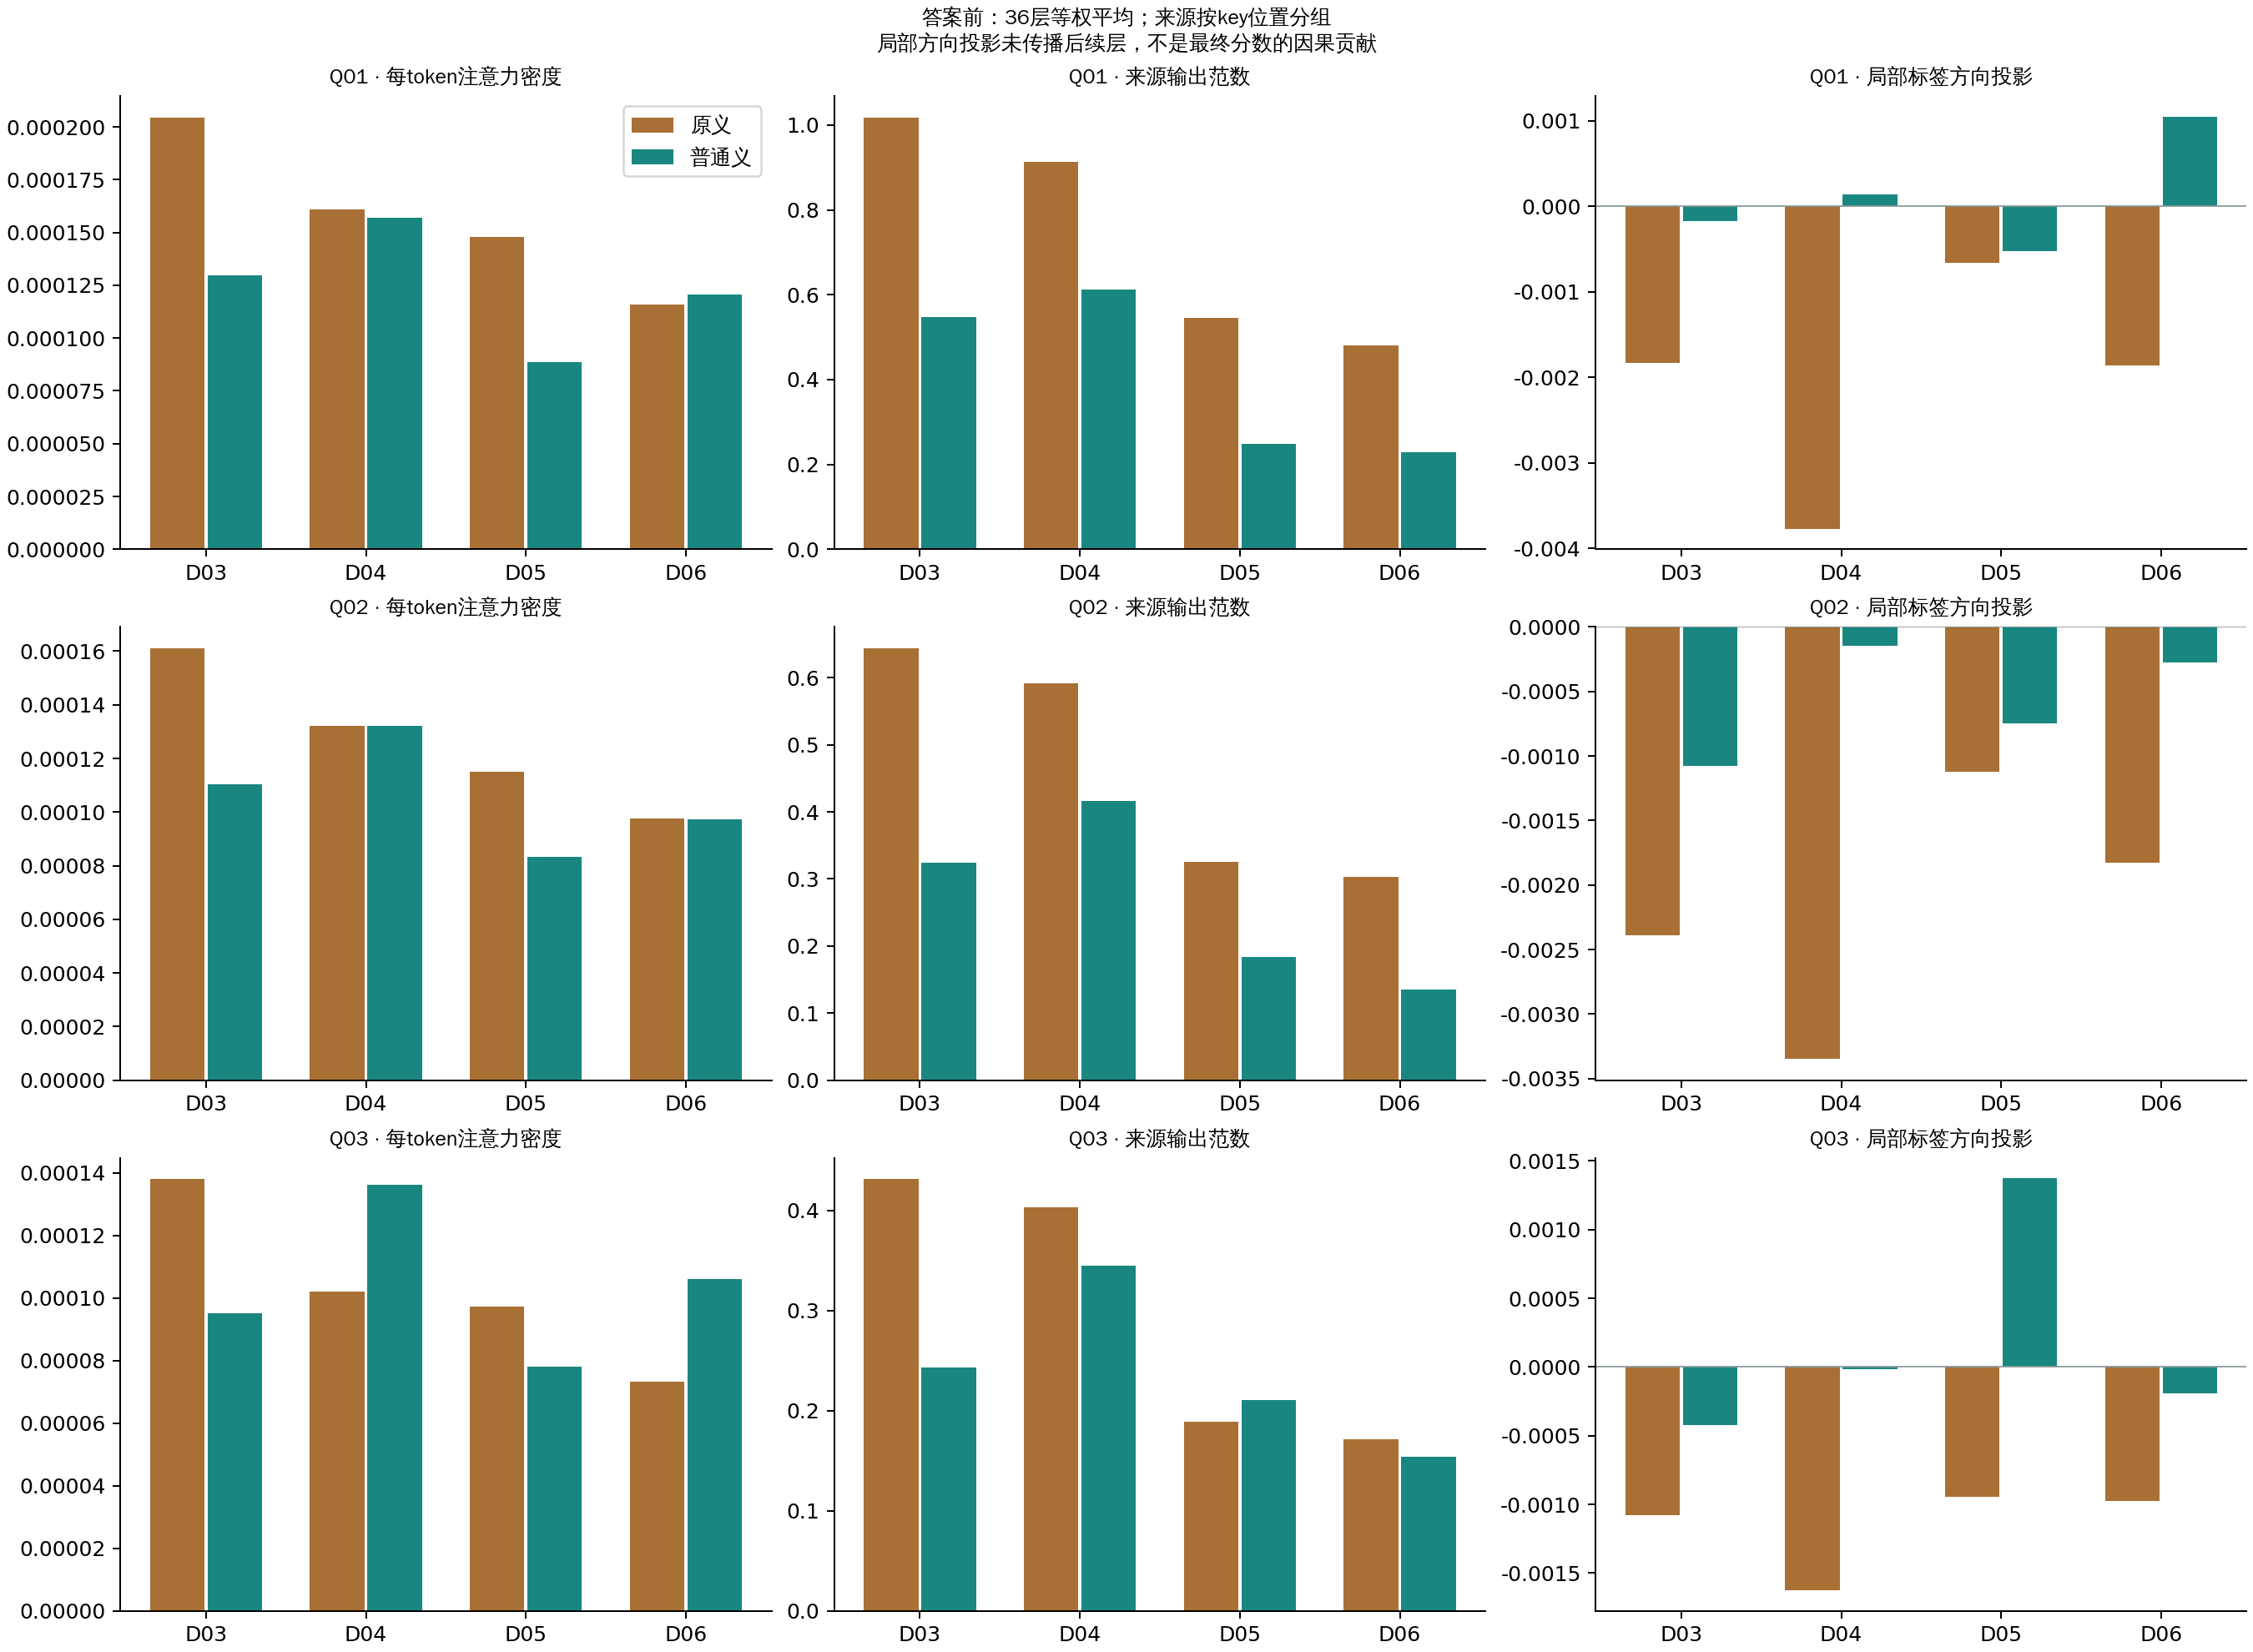

The table this chart was drawn from, first rows:
request_id	group	label	visible	visible_tokens	mean_head_mass	mean_head_density	mean_head_AV_norm	source_output_norm	local_direction_projection
hpm-Q01-D01	definition_original	原释义子句	True	21	0.004229	0.0002014	0.04604	0.9731	-0.002688
hpm-Q01-D01	definition_ordinary	普通义子句	False	0					
hpm-Q01-D01	definition_scaffold	释义连接／边界	False	0					
hpm-Q01-D01	query_focal	查询词形	True	2	0.007614	0.003807	0.1766	3.912	0.006572
hpm-Q01-D01	query_quote_other	引文其他token	False	0					
hpm-Q01-D01	query_rejection	反对段	False	0					
hpm-Q01-D01	query_other	查询其他／边界	True	8	0.01296	0.00162	0.1666	2.686	0.007038
hpm-Q01-D01	remainder	其余上下文	True	782	0.9752	0.001247	3.086	37.71	-0.3231
hpm-Q01-D02	definition_original	原释义子句	False	0					
hpm-Q01-D02	definition_ordinary	普通义子句	True	21	0.004234	0.0002016	0.05102	1.063	0.005022
hpm-Q01-D02	definition_scaffold	释义连接／边界	False	0					
hpm-Q01-D02	query_focal	查询词形	True	2	0.008166	0.004083	0.2188	4.823	0.01089
hpm-Q01-D02	query_quote_other	引文其他token	False	0					
hpm-Q01-D02	query_rejection	反对段	False	0					
hpm-Q01-D02	query_other	查询其他／边界	True	8	0.01443	0.001804	0.221	3.879	0.007852
hpm-Q01-D02	remainder	其余上下文	True	782	0.9732	0.001244	3.122	37.79	0.7251
hpm-Q01-D03	definition_original	原释义子句	True	21	0.004293	0.0002044	0.04824	1.018	-0.001834
hpm-Q01-D03	definition_ordinary	普通义子句	True	21	0.00272	0.0001295	0.02748	0.5475	-0.0001749
hpm-Q01-D03	definition_scaffold	释义连接／边界	True	1	0.001149	0.001149	0.01304	0.2843	-0.001788
hpm-Q01-D03	query_focal	查询词形	True	2	0.007578	0.003789	0.1792	4.003	0.01178
hpm-Q01-D03	query_quote_other	引文其他token	False	0					
hpm-Q01-D03	query_rejection	反对段	False	0					
hpm-Q01-D03	query_other	查询其他／边界	True	8	0.01349	0.001686	0.1872	3.108	0.007231
hpm-Q01-D03	remainder	其余上下文	True	782	0.9708	0.001241	3.076	37.71	-0.1853
hpm-Q01-D04	definition_original	原释义子句	True	21	0.003379	0.0001609	0.04083	0.9125	-0.003769
hpm-Q01-D04	definition_ordinary	普通义子句	True	21	0.003297	0.000157	0.03022	0.6115	0.0001393
hpm-Q01-D04	definition_scaffold	释义连接／边界	True	1	0.0005949	0.0005949	0.00415	0.07885	3.165310265779167e-05
hpm-Q01-D04	query_focal	查询词形	True	2	0.007924	0.003962	0.1889	4.165	0.01279
hpm-Q01-D04	query_quote_other	引文其他token	False	0					
hpm-Q01-D04	query_rejection	反对段	False	0					
hpm-Q01-D04	query_other	查询其他／边界	True	8	0.01247	0.001558	0.1608	2.597	0.005773
hpm-Q01-D04	remainder	其余上下文	True	782	0.9723	0.001243	3.081	37.52	-0.3571
hpm-Q01-D05	definition_original	原释义子句	True	20	0.002959	0.000148	0.02371	0.5448	-0.0006622
hpm-Q01-D05	definition_ordinary	普通义子句	True	18	0.001593	8.850859053609783e-05	0.01123	0.2485	-0.000525
hpm-Q01-D05	definition_scaffold	释义连接／边界	True	6	0.00218	0.0003633	0.03279	0.7446	-0.000967
hpm-Q01-D05	query_focal	查询词形	True	2	0.008491	0.004245	0.2211	4.918	0.01056
hpm-Q01-D05	query_quote_other	引文其他token	False	0					
hpm-Q01-D05	query_rejection	反对段	False	0					
hpm-Q01-D05	query_other	查询其他／边界	True	8	0.01319	0.001649	0.1782	2.913	0.006513
hpm-Q01-D05	remainder	其余上下文	True	782	0.9716	0.001242	3.065	37.39	-0.2562
hpm-Q01-D06	definition_original	原释义子句	True	20	0.002314	0.0001157	0.02159	0.4803	-0.001858
hpm-Q01-D06	definition_ordinary	普通义子句	True	18	0.002174	0.0001208	0.01174	0.2292	0.001049
hpm-Q01-D06	definition_scaffold	释义连接／边界	True	6	0.001699	0.0002832	0.02796	0.6272	0.001413
hpm-Q01-D06	query_focal	查询词形	True	2	0.008116	0.004058	0.2071	4.564	0.01155
hpm-Q01-D06	query_quote_other	引文其他token	False	0					
hpm-Q01-D06	query_rejection	反对段	False	0					
hpm-Q01-D06	query_other	查询其他／边界	True	8	0.01391	0.001739	0.198	3.351	0.006341
hpm-Q01-D06	remainder	其余上下文	True	782	0.9718	0.001243	3.052	37.28	-0.1271
hpm-Q02-D01	definition_original	原释义子句	True	21	0.003649	0.0001738	0.03434	0.712	-0.002957
hpm-Q02-D01	definition_ordinary	普通义子句	False	0					
hpm-Q02-D01	definition_scaffold	释义连接／边界	False	0					
hpm-Q02-D01	query_focal	查询词形	True	1	0.003681	0.003681	0.07966	1.94	0.004681
hpm-Q02-D01	query_quote_other	引文其他token	False	0					
hpm-Q02-D01	query_rejection	反对段	False	0					
hpm-Q02-D01	query_other	查询其他／边界	True	15	0.01784	0.00119	0.1519	2.567	-0.005275
hpm-Q02-D01	remainder	其余上下文	True	782	0.9748	0.001247	3.079	37.45	-0.3296
hpm-Q02-D02	definition_original	原释义子句	False	0					
hpm-Q02-D02	definition_ordinary	普通义子句	True	21	0.003797	0.0001808	0.03499	0.7355	0.003464
hpm-Q02-D02	definition_scaffold	释义连接／边界	False	0					
hpm-Q02-D02	query_focal	查询词形	True	1	0.003902	0.003902	0.1027	2.558	0.006996
... 84 more rows
